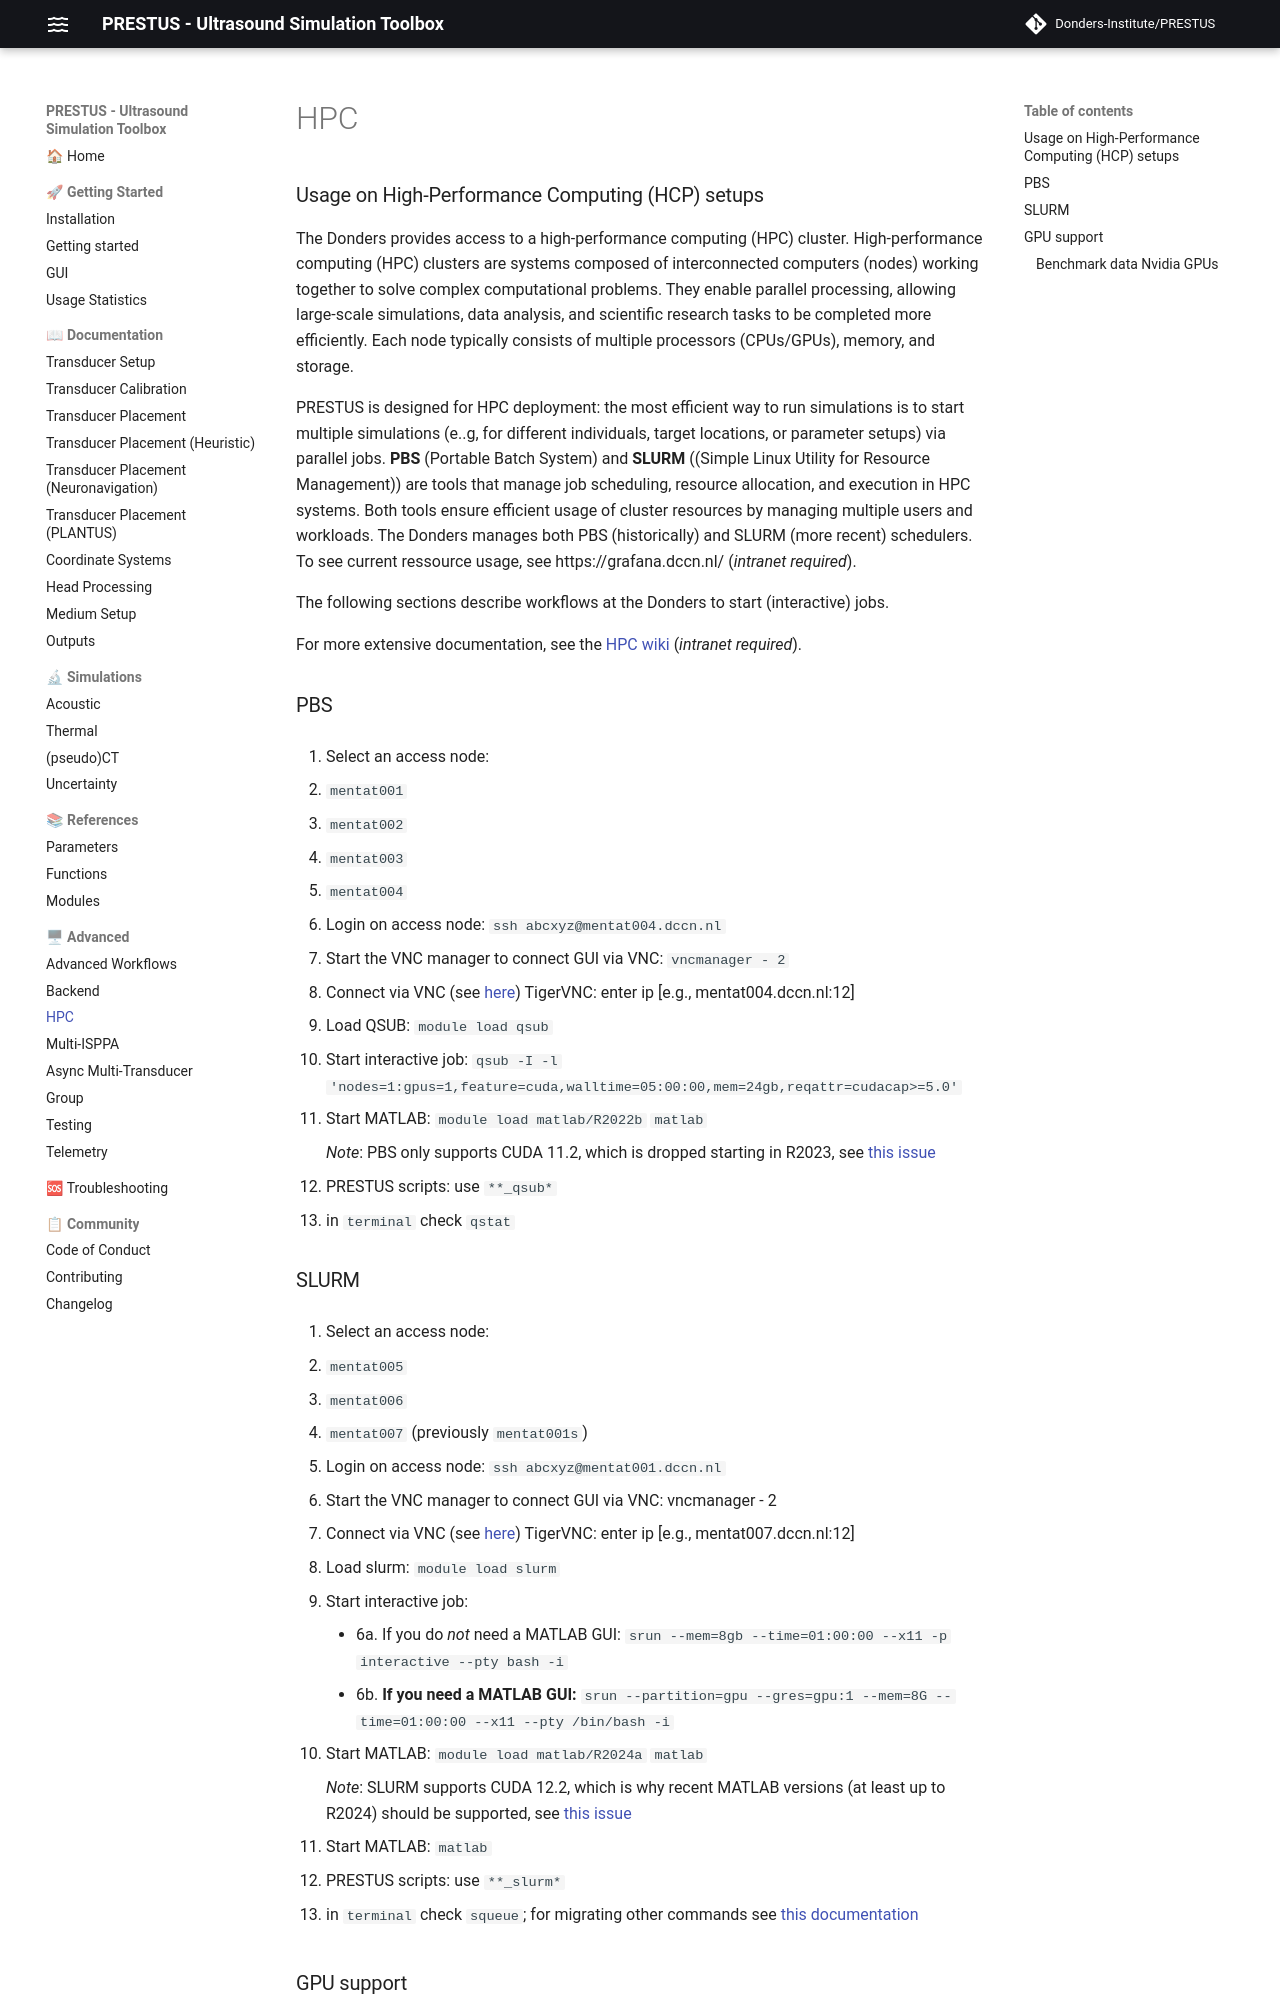

repository: Donders-Institute/PRESTUS · page: main/doc_hpc/index.html · generator: mkdocs

### Usage on High-Performance Computing (HCP) setups

The Donders provides access to a high-performance computing (HPC) cluster. High-performance computing (HPC) clusters are systems composed of interconnected computers (nodes) working together to solve complex computational problems. They enable parallel processing, allowing large-scale simulations, data analysis, and scientific research tasks to be completed more efficiently. Each node typically consists of multiple processors (CPUs/GPUs), memory, and storage.

PRESTUS is designed for HPC deployment: the most efficient way to run simulations is to start multiple simulations (e..g, for different individuals, target locations, or parameter setups) via parallel jobs. **PBS** (Portable Batch System) and **SLURM** ((Simple Linux Utility for Resource Management)) are tools that manage job scheduling, resource allocation, and execution in HPC systems. Both tools ensure efficient usage of cluster resources by managing multiple users and workloads. The Donders manages both PBS (historically) and SLURM (more recent) schedulers. To see current ressource usage, see https://grafana.dccn.nl/ (*intranet required*).

The following sections describe workflows at the Donders to start (interactive) jobs.

For more extensive documentation, see the [HPC wiki](https://hpc.dccn.nl/) (*intranet required*).

### PBS

1. Select an access node:

- `mentat001`
- `mentat002`
- `mentat003`
- `mentat004`

2. Login on access node:
`ssh abcxyz@mentat004.dccn.nl`

3. Start the VNC manager to connect GUI via VNC:
`vncmanager - 2`

4. Connect via VNC (see [here](https://intranet.donders.ru.nl/index.php?id=vnc00&no_cache=1&sword_list%5B%5D=VNC))
    TigerVNC: enter ip [e.g., mentat004.dccn.nl:12]

5. Load QSUB:
`module load qsub`

6. Start interactive job:
`qsub -I -l 'nodes=1:gpus=1,feature=cuda,walltime=05:00:00,mem=24gb,reqattr=cudacap>=5.0'`

7. Start MATLAB: 
`module load matlab/R2022b`
`matlab`

    *Note*: PBS only supports CUDA 11.2, which is dropped starting in R2023, see [this issue](https://github.com/Donders-Institute/PRESTUS/issues/50)

8. PRESTUS scripts: use `**_qsub*`
9. in `terminal` check `qstat`

### SLURM

1. Select an access node:

- `mentat005`
- `mentat006`
- `mentat007` (previously `mentat001s`)

2. Login on access node:
`ssh abcxyz@mentat001.dccn.nl`

3. Start the VNC manager to connect GUI via VNC:
vncmanager - 2

4. Connect via VNC (see [here](https://intranet.donders.ru.nl/index.php?id=vnc00&no_cache=1&sword_list%5B%5D=VNC))
    TigerVNC: enter ip [e.g., mentat007.dccn.nl:12]

5. Load slurm:
`module load slurm`

6. Start interactive job: 
    - 6a. If you do *not* need a MATLAB GUI:
    `srun --mem=8gb --time=01:00:00 --x11 -p interactive --pty bash -i`
    - 6b. **If you need a MATLAB GUI:**
    `srun --partition=gpu --gres=gpu:1 --mem=8G --time=01:00:00 --x11 --pty /bin/bash -i`

7. Start MATLAB: 
`module load matlab/R2024a`
`matlab`

    *Note*: SLURM supports CUDA 12.2, which is why recent MATLAB versions (at least up to R2024) should be supported, see [this issue](https://github.com/Donders-Institute/PRESTUS/issues/50)

7. Start MATLAB: `matlab`

8. PRESTUS scripts: use `**_slurm*`

9. in `terminal` check `squeue`; for migrating other commands see [this documentation](https://hpc.dccn.nl/docs/cluster_howto/compute_slurm.html#migrating-from-torque-pbs-to-slurm)
